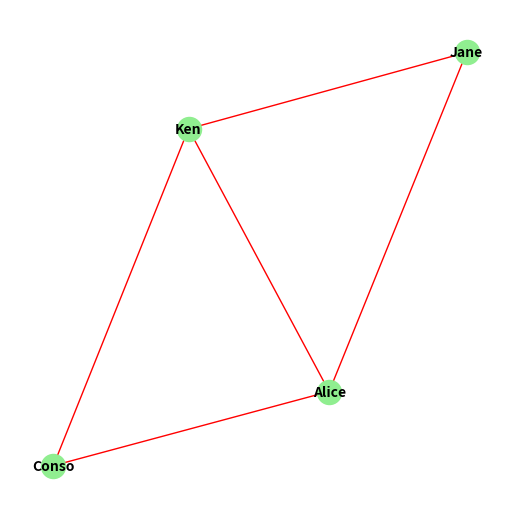

Recreate this plot in Python.
# def vending_machine(money):
#     if money >=30:
#       return "Snack.😘"
#     else:
#       return "No snack😒"  

# print(vending_machine(76))


import networkx as nx
import matplotlib.pyplot as plt  

#Draw a "classroom graph" where nodes are students and edges show who shares snacks. guide me on this
G = nx.Graph()
students =["Conso", "Ken", "Alice","Jane"]
G.add_nodes_from(students)
G.add_edges_from([("Conso","Alice"),("Alice", "Ken"), ("Ken","Conso"),("Alice","Jane"),("Jane","Ken")])

plt.figure(figsize=(5,5))

nx.draw(G, with_labels=True, node_color="lightgreen", edge_color="red",font_size=10, font_weight="bold")

plt.show()

# #pip install networkx
